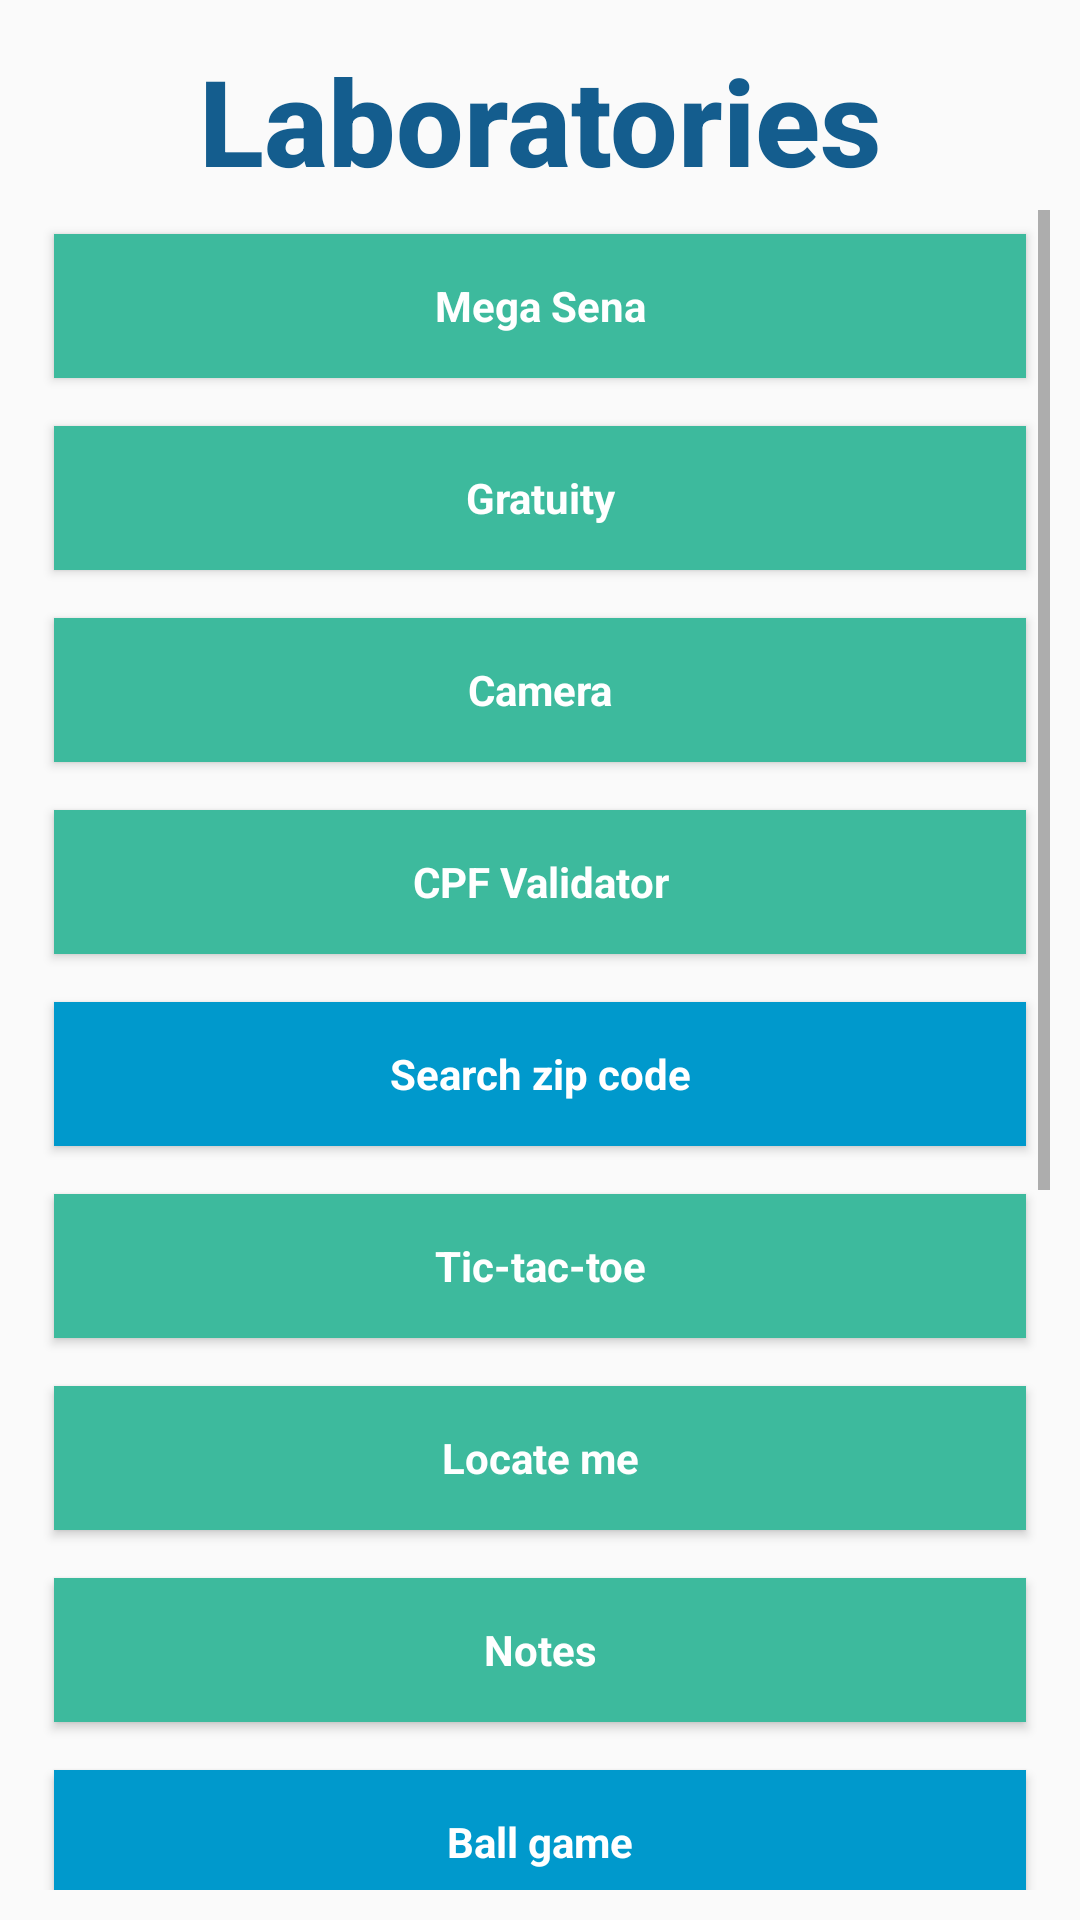

Write the Android layout XML for this screen, with the resource values it uses.
<!-- AndroidManifest.xml: application theme AppTheme -->
<!-- res/layout/lab01_main.xml -->
<?xml version="1.0" encoding="utf-8"?>
<LinearLayout xmlns:android="http://schemas.android.com/apk/res/android"
    android:layout_width="match_parent"
    android:layout_height="match_parent"
    android:orientation="vertical"
    android:padding="10dp">

    <TextView
        style="@style/AppTheme.Lab01.Title"
        android:text="@string/lab01_tv_laboratorios" />

    <ScrollView
        android:layout_width="match_parent"
        android:layout_height="match_parent">

        <LinearLayout
            android:layout_width="match_parent"
            android:layout_height="wrap_content"
            android:orientation="vertical">

            <Button
                android:id="@+id/lab01_bt_megasena"
                style="@style/AppTheme.Lab01.Button.Green"
                android:text="@string/lab01_bt_megasena" />

            <Button
                android:id="@+id/lab01_bt_gorjeta"
                style="@style/AppTheme.Lab01.Button.Green"
                android:text="@string/lab01_bt_gorjeta" />

            <Button
                android:id="@+id/lab01_bt_intent"
                style="@style/AppTheme.Lab01.Button.Green"
                android:text="@string/lab01_bt_intent" />

            <Button
                android:id="@+id/lab01_bt_cpf"
                style="@style/AppTheme.Lab01.Button.Green"
                android:text="@string/lab01_bt_cpf" />

            <Button
                android:id="@+id/lab01_bt_cep"
                style="@style/AppTheme.Lab01.Button.Blue"
                android:text="@string/lab01_bt_cep" />

            <Button
                android:id="@+id/lab01_bt_game01"
                style="@style/AppTheme.Lab01.Button.Green"
                android:text="@string/lab01_bt_game01" />

            <Button
                android:id="@+id/lab01_bt_gps"
                style="@style/AppTheme.Lab01.Button.Green"
                android:text="@string/lab01_bt_gps" />

            <Button
                android:id="@+id/lab01_bt_sqlite"
                style="@style/AppTheme.Lab01.Button.Green"
                android:text="@string/lab01_bt_sqlite" />

            <Button
                android:id="@+id/lab01_bt_game02"
                style="@style/AppTheme.Lab01.Button.Blue"
                android:text="@string/lab01_bt_game02" />

            <Button
                android:id="@+id/lab01_bt_service"
                style="@style/AppTheme.Lab01.Button.Blue"
                android:text="@string/lab01_bt_service" />

            <Button
                android:id="@+id/lab01_bt_bluetooth"
                style="@style/AppTheme.Lab01.Button.Blue"
                android:text="@string/lab01_bt_bluetooth" />

            <Button
                android:id="@+id/lab01_bt_sms"
                style="@style/AppTheme.Lab01.Button.Blue"
                android:text="@string/lab01_bt_sms" />

            <Button
                android:id="@+id/lab01_bt_camera"
                style="@style/AppTheme.Lab01.Button.Blue"
                android:text="@string/lab01_bt_camera" />

            <Button
                android:id="@+id/lab01_bt_game03"
                style="@style/AppTheme.Lab01.Button.Blue"
                android:text="@string/lab01_bt_game03" />

            <Button
                android:id="@+id/lab01_bt_share_preferences"
                style="@style/AppTheme.Lab01.Button.Blue"
                android:text="@string/lab01_bt_share_preferences" />

        </LinearLayout>
    </ScrollView>


</LinearLayout>
<!-- resources referenced by this layout -->
<resources>
  <string name="lab01_bt_bluetooth" translatable="false">Chat Blue</string>
  <string name="lab01_bt_camera">Camera</string>
  <string name="lab01_bt_cep">Search zip code</string>
  <string name="lab01_bt_cpf">CPF Validator</string>
  <string name="lab01_bt_game01">Tic-tac-toe</string>
  <string name="lab01_bt_game02">Ball game</string>
  <string name="lab01_bt_game03">Cannon Game</string>
  <string name="lab01_bt_gorjeta">Gratuity</string>
  <string name="lab01_bt_gps">Locate me</string>
  <string name="lab01_bt_intent">Camera</string>
  <string name="lab01_bt_megasena">Mega Sena</string>
  <string name="lab01_bt_service" translatable="false">Music Player</string>
  <string name="lab01_bt_share_preferences">Settings</string>
  <string name="lab01_bt_sms">SMS Messages</string>
  <string name="lab01_bt_sqlite">Notes</string>
  <string name="lab01_tv_laboratorios">Laboratories</string>
  <style name="AppTheme.Lab01.Button.Blue" parent="AppTheme.Lab01.Button">
          <item name="android:background">@android:color/holo_blue_dark</item>
          <item name="android:textColor">@android:color/white</item>
          <item name="android:textStyle">bold</item>
      </style>
  <style name="AppTheme.Lab01.Button.Green" parent="AppTheme.Lab01.Button">
          <item name="android:background">#3dba9d</item>
          <item name="android:textColor">@android:color/white</item>
          <item name="android:textStyle">bold</item>
      </style>
  <style name="AppTheme.Lab01.Title" parent="AppTheme">
          <item name="android:textSize">40sp</item>
          <item name="android:layout_width">match_parent</item>
          <item name="android:layout_height">60sp</item>
          <item name="android:gravity">center</item>
          <item name="android:textAppearance">@style/TextAppearance.AppCompat.Body2</item>
          <item name="android:textColor">@color/colorAccent</item>
          <item name="android:textStyle">bold</item>
          <item name="android:typeface">normal</item>
  
      </style>
  <style name="AppTheme" parent="Theme.AppCompat.Light.DarkActionBar">
          
          <item name="colorPrimary">@color/colorPrimary</item>
          <item name="colorPrimaryDark">@color/colorPrimaryDark</item>
          <item name="colorAccent">@color/colorAccent</item>
      </style>
  <style name="AppTheme.Lab01.Button" parent="AppTheme">
          <item name="android:layout_width">match_parent</item>
          <item name="android:layout_height">wrap_content</item>
          <item name="android:layout_marginTop">8dp</item>
          <item name="android:layout_marginBottom">8dp</item>
          <item name="android:layout_marginLeft">8dp</item>
          <item name="android:layout_marginRight">8dp</item>
      </style>
  <color name="colorAccent">#145d8e</color>
  <color name="colorPrimary">#008577</color>
  <color name="colorPrimaryDark">#00574B</color>
</resources>
